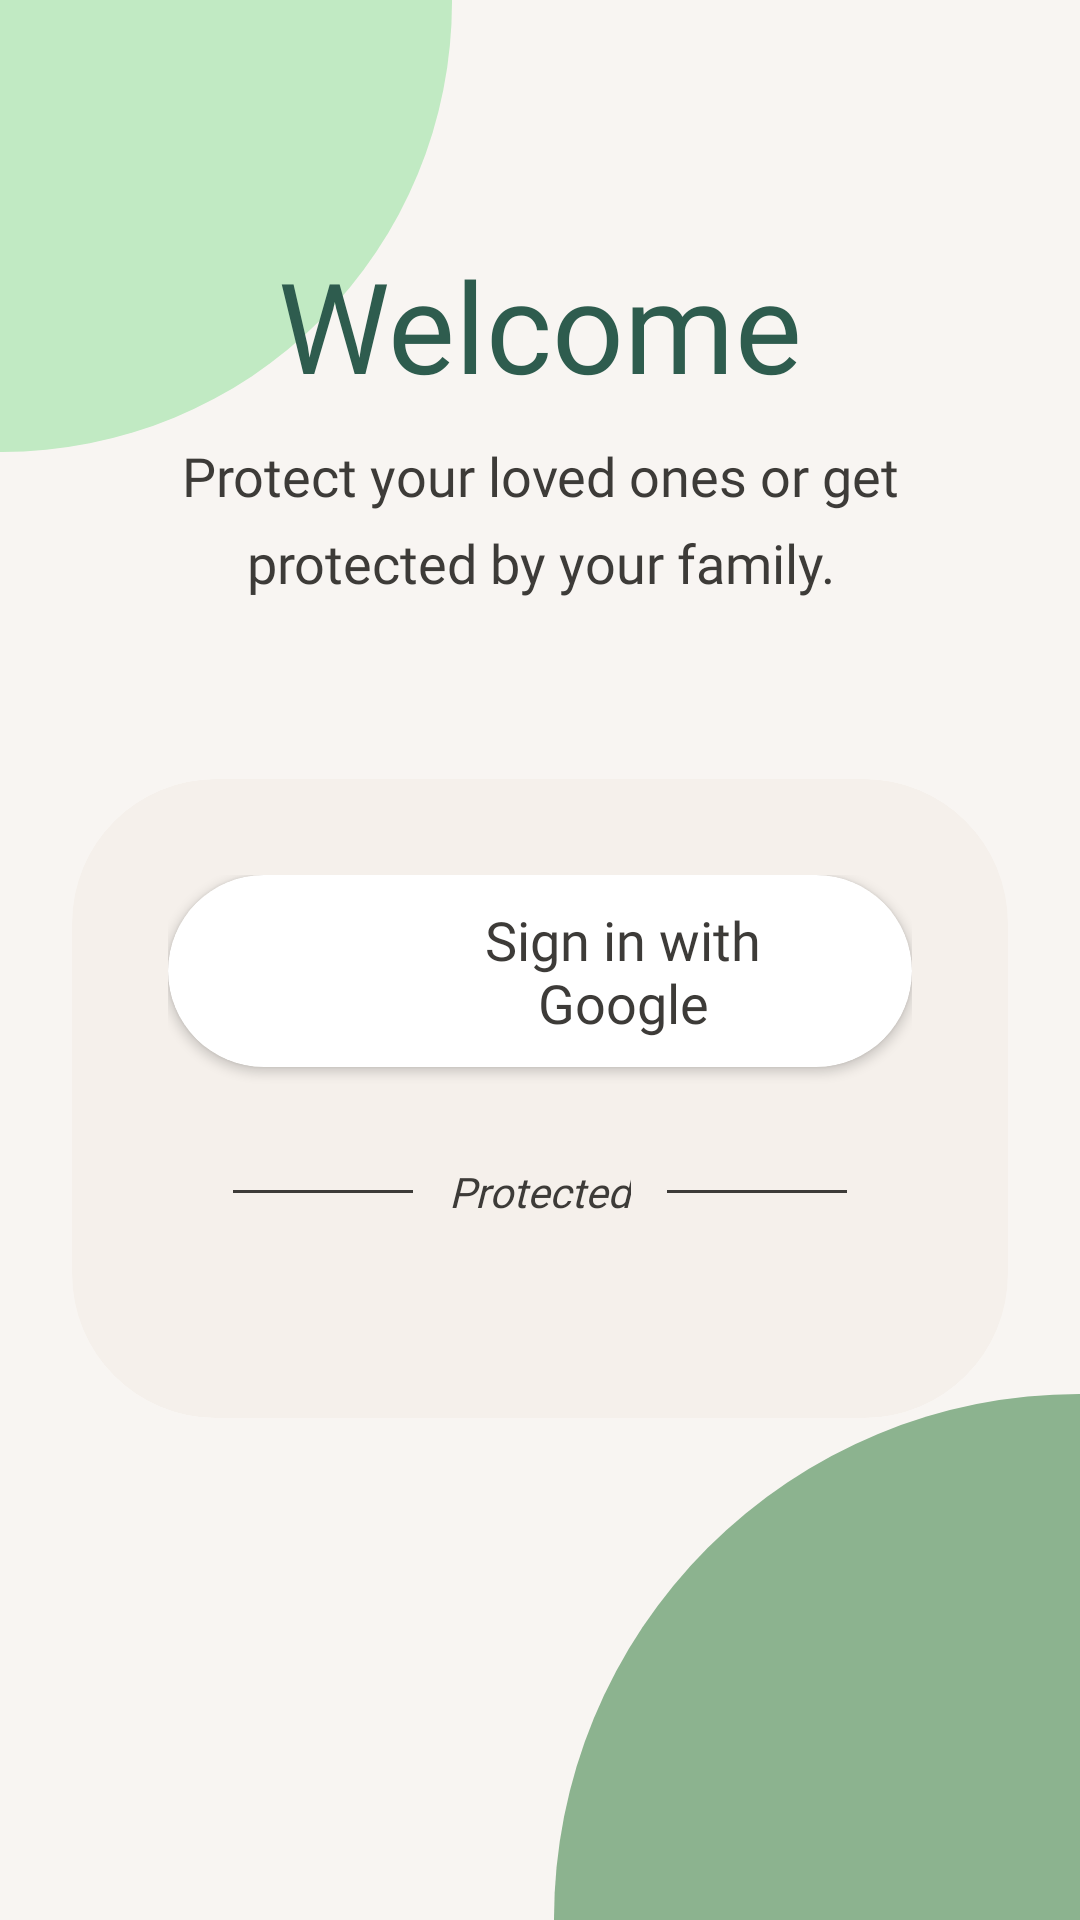

This screen was rendered from an Android layout file. Write that file and the resources it references.
<!-- AndroidManifest.xml: application theme Theme.HeritageHearth -->
<!-- res/layout/fragment_login.xml -->
<?xml version="1.0" encoding="utf-8"?>
<androidx.constraintlayout.widget.ConstraintLayout xmlns:android="http://schemas.android.com/apk/res/android"
    xmlns:app="http://schemas.android.com/apk/res-auto"
    android:layout_width="match_parent"
    android:layout_height="match_parent"
    xmlns:tools="http://schemas.android.com/tools"
    android:background="@color/background"
    android:clipChildren="false">

    
    <View
        android:layout_width="300dp"
        android:layout_height="300dp"
        android:layout_marginStart="-150dp"
        android:layout_marginTop="-150dp"
        android:backgroundTint="@color/secondary_container"
        android:background="@drawable/bg_circle_soft"
        app:layout_constraintStart_toStartOf="parent"
        app:layout_constraintTop_toTopOf="parent" />

    

    <View
        android:layout_width="350dp"
        android:layout_height="350dp"
        android:layout_marginEnd="-175dp"
        android:layout_marginBottom="-175dp"
        android:backgroundTint="@color/secondary"
        android:background="@drawable/bg_circle_soft"
        app:layout_constraintBottom_toBottomOf="parent"
        app:layout_constraintEnd_toEndOf="parent" />

    <com.google.android.material.textview.MaterialTextView
        android:id="@+id/tvWelcomeBack"
        android:layout_width="wrap_content"
        android:layout_height="wrap_content"
        android:layout_marginTop="80dp"
        android:fontFamily="@font/plus_jakarta_sans"
        android:text="@string/welcome"
        android:textColor="@color/primary"
        android:textSize="42sp"
        app:layout_constraintEnd_toEndOf="parent"
        app:layout_constraintStart_toStartOf="parent"
        app:layout_constraintTop_toTopOf="parent" />

    <com.google.android.material.textview.MaterialTextView
        android:id="@+id/tvSubtitle"
        android:layout_width="0dp"
        android:layout_height="wrap_content"
        android:layout_marginStart="40dp"
        android:layout_marginTop="10dp"
        android:layout_marginEnd="40dp"
        android:gravity="center"
        android:lineSpacingExtra="8dp"
        android:fontFamily="@font/plus_jakarta_sans"
        android:text="@string/protect_your_loved_ones"
        android:textColor="@color/on_surface"
        android:textSize="18sp"
        app:layout_constraintEnd_toEndOf="parent"
        app:layout_constraintStart_toStartOf="parent"
        app:layout_constraintTop_toBottomOf="@id/tvWelcomeBack" />

    
    <com.google.android.material.card.MaterialCardView
        android:layout_width="match_parent"
        android:layout_height="wrap_content"
        android:layout_marginStart="24dp"
        android:layout_marginTop="60dp"
        android:layout_marginEnd="24dp"
        app:cardBackgroundColor="@color/surface"
        app:cardCornerRadius="48dp"
        app:cardElevation="0dp"
        app:strokeWidth="0dp"
        app:layout_constraintTop_toBottomOf="@id/tvSubtitle">

        <androidx.appcompat.widget.LinearLayoutCompat
            android:layout_width="match_parent"
            android:layout_height="wrap_content"
            android:gravity="center"
            android:orientation="vertical"
            android:padding="32dp">

            
            <com.google.android.material.card.MaterialCardView
                android:id="@+id/btn_google"
                android:layout_width="match_parent"
                android:layout_height="64dp"
                android:clickable="true"
                android:focusable="true"
                app:cardBackgroundColor="@color/white"
                app:cardCornerRadius="32dp"
                app:cardElevation="2dp"
                app:strokeWidth="0dp">

                <androidx.appcompat.widget.LinearLayoutCompat
                    android:layout_width="match_parent"
                    android:layout_height="match_parent"
                    android:gravity="center"
                    android:orientation="horizontal">

                    <com.google.android.material.loadingindicator.LoadingIndicator
                        android:id="@+id/loading"
                        android:layout_width="wrap_content"
                        android:visibility="gone"
                        app:indicatorColor="@color/surface_text"
                        tools:visibility="visible"
                        android:layout_height="wrap_content"/>

                    <androidx.appcompat.widget.AppCompatImageView
                        android:layout_width="32dp"
                        android:layout_height="32dp"
                        android:layout_marginHorizontal="12dp"
                        android:src="@drawable/ic_google" />

                    <com.google.android.material.textview.MaterialTextView
                        android:layout_width="wrap_content"
                        android:layout_height="wrap_content"
                        android:gravity="center"
                        android:ems="5"
                        android:fontFamily="@font/plus_jakarta_sans"
                        android:text="@string/with_google"
                        android:textColor="@color/on_surface"
                        android:textSize="18sp" />
                </androidx.appcompat.widget.LinearLayoutCompat>
            </com.google.android.material.card.MaterialCardView>

            <androidx.appcompat.widget.LinearLayoutCompat
                android:layout_width="match_parent"
                android:layout_height="wrap_content"
                android:layout_marginTop="32dp"
                android:gravity="center"
                android:orientation="horizontal">

                <View
                    android:layout_width="60dp"
                    android:layout_height="1dp"
                    android:background="@color/on_surface" />

                <com.google.android.material.textview.MaterialTextView
                    android:layout_width="wrap_content"
                    android:layout_height="wrap_content"
                    android:layout_marginHorizontal="12dp"
                    android:fontFamily="@font/plus_jakarta_sans"
                    android:textStyle="italic"
                    android:text="@string/login_divider_text"
                    android:textColor="@color/on_surface" />

                <View
                    android:layout_width="60dp"
                    android:layout_height="1dp"
                    android:background="@color/on_surface" />
            </androidx.appcompat.widget.LinearLayoutCompat>

            <com.google.android.material.textview.MaterialTextView
                android:id="@+id/tv_terms"
                android:layout_width="wrap_content"
                android:layout_height="wrap_content"
                android:layout_marginTop="15dp"
                android:gravity="center"
                android:fontFamily="@font/plus_jakarta_sans"
                android:lineSpacingExtra="4dp"
                android:ems="10"
                android:textStyle="bold"
                tools:text="@string/policy_subtitle"
                android:textColor="@color/on_surface"
                android:textSize="14sp" />

        </androidx.appcompat.widget.LinearLayoutCompat>
    </com.google.android.material.card.MaterialCardView>

</androidx.constraintlayout.widget.ConstraintLayout>
<!-- resources referenced by this layout -->
<resources>
  <color name="background">#F8F5F2</color>
  <color name="on_surface">#3D3B38</color>
  <color name="primary">#2E5C4E</color>
  <color name="secondary">#8CB38F</color>
  <color name="secondary_container">#c1eac3</color>
  <color name="surface">#F5F0EB</color>
  <color name="surface_text">#AFAAA6</color>
  <color name="white">#FFFFFFFF</color>
  <!-- drawable bg_circle_soft (drawable) -->
  <?xml version="1.0" encoding="utf-8"?>
  <shape xmlns:android="http://schemas.android.com/apk/res/android"
      android:shape="oval">
      
      <solid android:color="#F2EFE9" />
  </shape>
  <string name="login_divider_text">Protected</string>
  <string name="policy_subtitle">By signing in, you agree to our Privacy Policy and Terms of Service.</string>
  <string name="protect_your_loved_ones">Protect your loved ones or get protected by your family.</string>
  <string name="welcome">"Welcome"</string>
  <string name="with_google">Sign in with Google</string>
  <style name="Theme.HeritageHearth" parent="Theme.Material3.DayNight.NoActionBar">
  
          <item name="elevationOverlayEnabled">false</item>
          
          <item name="colorPrimary">@color/primary</item>
          <item name="colorOnPrimary">@color/on_primary</item>
          <item name="colorPrimaryContainer">@color/primary_container</item>
          <item name="colorOnPrimaryContainer">@color/on_primary_container</item>
  
          <item name="android:textColor">@color/on_background</item>
          <item name="android:textColorSecondary">@color/on_background</item>
          <item name="android:textColorPrimary">@color/on_background</item>
  
          <item name="colorSecondary">@color/secondary</item>
          <item name="colorOnSecondary">@color/on_secondary</item>
          <item name="colorSecondaryContainer">@color/primary</item>
          <item name="colorOnSecondaryContainer">@color/nav_item_color_state</item>
  
          <item name="colorTertiary">@color/tertiary</item>
          <item name="colorOnTertiary">@color/on_tertiary</item>
  
          
          <item name="android:windowBackground">@color/background</item>
          <item name="colorSurface">@color/surface</item>
          <item name="colorOnSurface">@color/primary</item>
          <item name="colorOnSurfaceVariant">@color/surface_text</item>
          <item name="colorOutline">@color/outline</item>
          <item name="colorControlNormal">@color/primary</item>
      </style>
  <color name="on_primary">#FFFFFF</color>
  <color name="primary_container">#D1E8E0</color>
  <color name="on_primary_container">#002118</color>
  <color name="on_background">#1C1B1A</color>
  <color name="on_secondary">#003923</color>
  <color name="tertiary">#E5A99B</color>
  <color name="on_tertiary">#4B1D14</color>
  <color name="outline">#85736E</color>
</resources>
